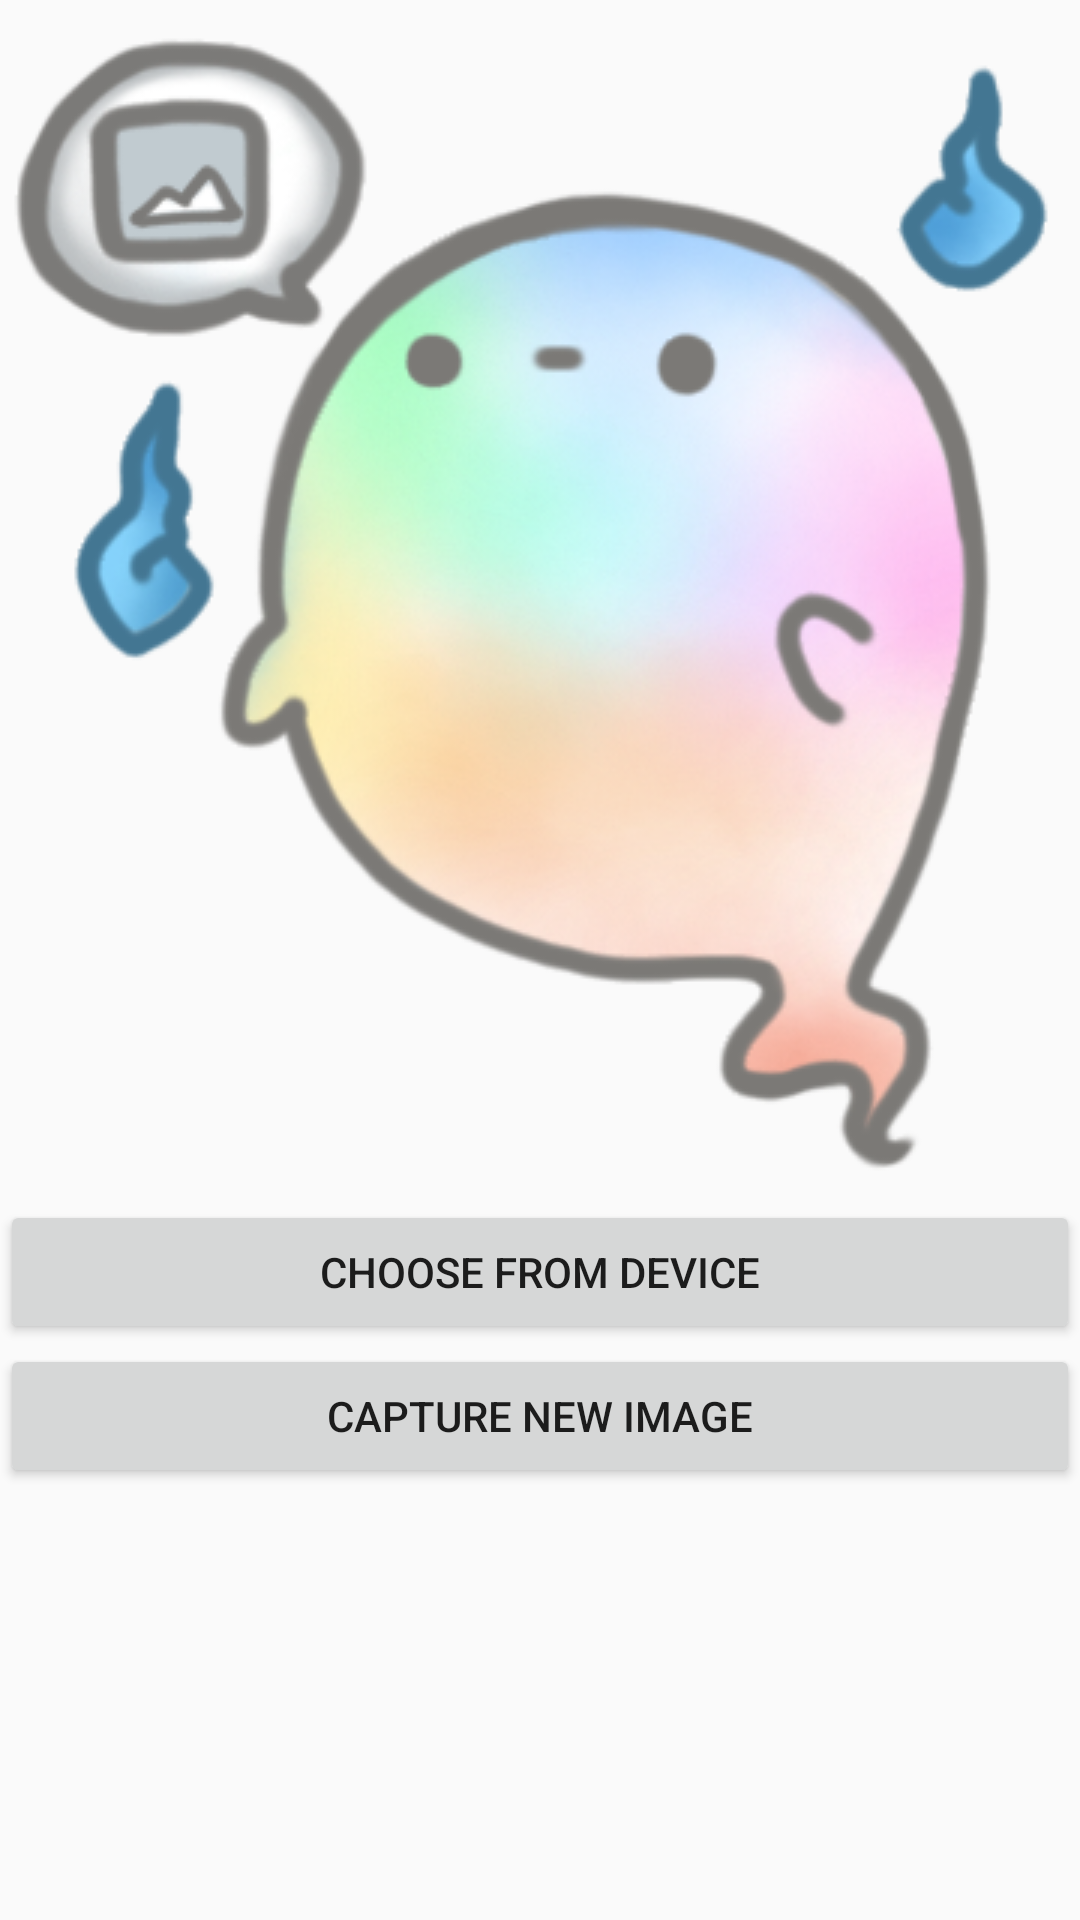

The Android layout XML behind this screen, and the referenced resources:
<!-- AndroidManifest.xml: application theme AppTheme -->
<!-- res/layout/activity_user.xml -->
<?xml version="1.0" encoding="utf-8"?>
<androidx.constraintlayout.widget.ConstraintLayout xmlns:android="http://schemas.android.com/apk/res/android"
    xmlns:app="http://schemas.android.com/apk/res-auto"
    xmlns:tools="http://schemas.android.com/tools"
    android:layout_width="match_parent"
    android:layout_height="match_parent"
    tools:context=".ChooseActivity">

    <ImageView
        android:id="@+id/galleryView"
        android:layout_width="wrap_content"
        android:layout_height="wrap_content"
        android:scaleType="centerCrop"
        android:src="@drawable/img"
        app:layout_constraintBottom_toTopOf="@id/btnGallery"
        app:layout_constraintLeft_toLeftOf="parent"
        app:layout_constraintRight_toRightOf="parent"
        app:layout_constraintTop_toTopOf="parent" />

    <Button
        android:id="@+id/btnGallery"
        android:layout_width="match_parent"
        android:layout_height="wrap_content"
        android:text="Choose From Device"
        app:layout_constraintLeft_toLeftOf="parent"
        app:layout_constraintRight_toRightOf="parent"
        app:layout_constraintTop_toBottomOf="@+id/galleryView"/>

    <Button
        android:id="@+id/btnCamera"
        android:layout_width="match_parent"
        android:layout_height="wrap_content"
        android:text="Capture New Image"
        app:layout_constraintHorizontal_bias="1.0"
        app:layout_constraintLeft_toLeftOf="parent"
        app:layout_constraintRight_toRightOf="parent"
        app:layout_constraintTop_toBottomOf="@id/btnGallery"
        app:layout_constraintVertical_bias="0.262" />

</androidx.constraintlayout.widget.ConstraintLayout>
<!-- resources referenced by this layout -->
<resources>
  <!-- drawable img: png bitmap (drawable, 128195 bytes) -->
  <style name="AppTheme" parent="Theme.AppCompat.Light.DarkActionBar">
          
          <item name="colorPrimary">@color/colorPrimary</item>
          <item name="colorPrimaryDark">@color/colorPrimaryDark</item>
          <item name="colorAccent">@color/colorAccent</item>
      </style>
  <color name="colorPrimary">#b7a69e</color>
  <color name="colorPrimaryDark">#665E59</color>
  <color name="colorAccent">#8D4A43</color>
</resources>
